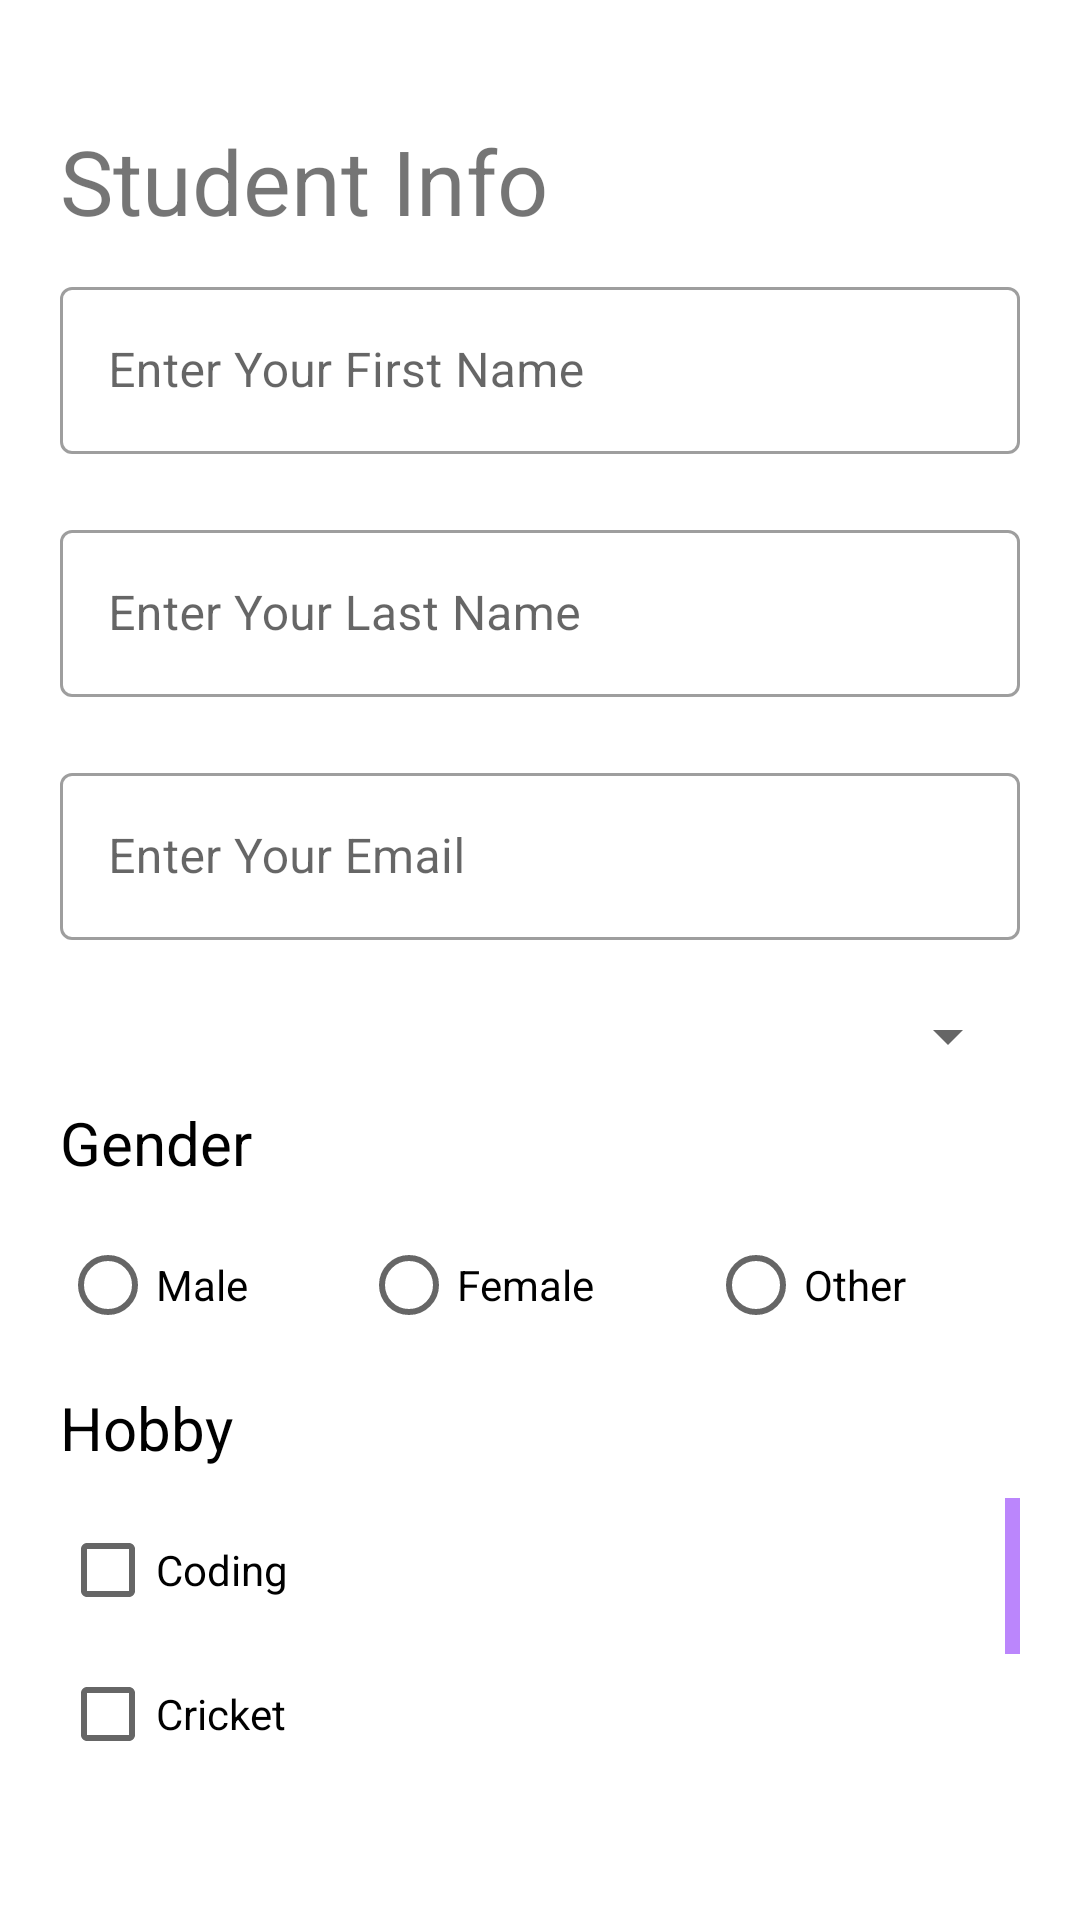

Produce the Android XML layout that renders to this screen, including the resource entries it uses.
<!-- AndroidManifest.xml: application theme Theme.Esparkbiz -->
<!-- res/layout/activity_task1_register_screen.xml -->
<?xml version="1.0" encoding="utf-8"?>
<LinearLayout
    xmlns:android="http://schemas.android.com/apk/res/android"
    xmlns:tools="http://schemas.android.com/tools"
    android:layout_width="match_parent"
    tools:context=".tasks.Task1RegisterScreen"
    android:orientation="vertical"
    android:paddingStart="20dp"
    android:paddingEnd="20dp"
     android:layout_height="wrap_content">

    <TextView
        android:layout_width="match_parent"
        android:layout_height="wrap_content"
        android:layout_marginTop="40dp"
        android:text="Student Info"
        android:textSize="30sp" />

    <com.google.android.material.textfield.TextInputLayout
        style="@style/Widget.MaterialComponents.TextInputLayout.OutlinedBox"
        android:layout_width="match_parent"
        android:layout_height="wrap_content"
        android:layout_marginTop="10dp"
        android:hint="Enter Your First Name">

        <com.google.android.material.textfield.TextInputEditText
            android:id="@+id/user_fname"
            android:layout_width="match_parent"
            android:layout_height="wrap_content"
            android:inputType="text"

            />

    </com.google.android.material.textfield.TextInputLayout>

    <com.google.android.material.textfield.TextInputLayout
        style="@style/Widget.MaterialComponents.TextInputLayout.OutlinedBox"
        android:layout_width="match_parent"
        android:layout_height="wrap_content"
        android:layout_marginTop="20dp"
        android:hint="Enter Your Last Name">

        <com.google.android.material.textfield.TextInputEditText
            android:id="@+id/user_lname"
            android:layout_width="match_parent"
            android:layout_height="wrap_content"
            android:inputType="textEmailAddress" />

    </com.google.android.material.textfield.TextInputLayout>

    <com.google.android.material.textfield.TextInputLayout
        style="@style/Widget.MaterialComponents.TextInputLayout.OutlinedBox"
        android:layout_width="match_parent"
        android:layout_height="wrap_content"
        android:layout_marginTop="20dp"
        android:hint="Enter Your Email">

        <com.google.android.material.textfield.TextInputEditText
            android:id="@+id/user_email"
            android:layout_width="match_parent"
            android:layout_height="wrap_content"
            android:inputType="textEmailAddress"
            />

    </com.google.android.material.textfield.TextInputLayout>

    <com.google.android.material.textfield.TextInputLayout
        android:layout_width="match_parent"
        android:layout_height="wrap_content"
        android:layout_marginTop="20dp"
        >

        <androidx.appcompat.widget.AppCompatSpinner
            android:id="@+id/user_city"
            android:layout_width="match_parent"
            android:layout_height="wrap_content"
            tools:listitem="@layout/support_simple_spinner_dropdown_item"
            />

    </com.google.android.material.textfield.TextInputLayout>


    <TextView
        android:layout_width="wrap_content"
        android:layout_height="wrap_content"
        android:layout_marginTop="10dp"
        android:text="Gender"
        android:textColor="@color/black"
        android:textSize="20sp" />

    <androidx.appcompat.widget.LinearLayoutCompat
        android:layout_width="match_parent"
        android:layout_height="wrap_content"
        android:layout_gravity="center"
        android:layout_marginTop="10dp"
        android:orientation="horizontal">

        <RadioGroup
            android:id="@+id/user_gender"
            android:layout_width="match_parent"
            android:layout_height="wrap_content"
            android:orientation="horizontal">

            <RadioButton
                android:id="@+id/user_male"
                android:layout_width="wrap_content"
                android:layout_height="wrap_content"
                android:layout_weight="1"
                android:text="Male" />

            <RadioButton
                android:id="@+id/user_female"
                android:layout_width="wrap_content"
                android:layout_height="wrap_content"
                android:layout_weight="1"
                android:text="Female" />

            <RadioButton
                android:id="@+id/user_other"
                android:layout_width="wrap_content"
                android:layout_height="wrap_content"
                android:layout_weight="1"
                android:text="Other" />
        </RadioGroup>
    </androidx.appcompat.widget.LinearLayoutCompat>

    <TextView
        android:layout_width="wrap_content"
        android:layout_height="wrap_content"
        android:layout_marginTop="10dp"
        android:text="Hobby"
        android:textColor="@color/black"
        android:textSize="20sp" />

    <ScrollView
        android:layout_marginTop="10dp"
        android:layout_width="match_parent"
        android:layout_height="100dp"
        android:scrollbarSize="5dp"
        android:scrollbarThumbVertical="@color/purple_200"

        >

        <androidx.appcompat.widget.LinearLayoutCompat
            android:id="@+id/hobbyLayout"
            android:layout_width="match_parent"
            android:layout_height="wrap_content"
            android:orientation="vertical">

            <CheckBox
                android:id="@+id/user_hobby1"
                android:layout_width="match_parent"
                android:checked="false"
                android:layout_height="wrap_content"
                android:text="Coding" />

            <CheckBox
                android:id="@+id/user_hobby2"
                android:layout_width="match_parent"
                android:checked="false"
                android:layout_height="wrap_content"
                android:text="Cricket" />

            <CheckBox
                android:id="@+id/user_hobby3"
                android:layout_width="match_parent"
                android:checked="false"
                android:layout_height="wrap_content"
                android:text="Swimming" />

            <CheckBox
                android:id="@+id/user_hobby4"
                android:layout_width="match_parent"
                android:checked="false"
                android:layout_height="wrap_content"
                android:text="Designing" />

        </androidx.appcompat.widget.LinearLayoutCompat>

    </ScrollView>


    <androidx.appcompat.widget.AppCompatButton
        android:id="@+id/displayInfo"
        android:layout_width="match_parent"
        android:layout_height="wrap_content"
        android:layout_marginTop="40dp"
        android:layout_marginBottom="40dp"
        android:background="@drawable/custom_gradient_background"
        android:text="Display"
        android:textSize="20sp" />

</LinearLayout>
<!-- resources referenced by this layout -->
<resources>
  <color name="black">#FF000000</color>
  <color name="purple_200">#FFBB86FC</color>
  <!-- drawable custom_gradient_background (drawable) -->
  <?xml version="1.0" encoding="utf-8"?>
  <shape xmlns:android="http://schemas.android.com/apk/res/android"
      android:shape="rectangle">
      <gradient
          android:endColor="@color/c3"
          android:centerColor="@color/c4"
          android:startColor="@color/c5" />
  
  </shape>
  <style name="Theme.Esparkbiz" parent="Theme.MaterialComponents.DayNight.NoActionBar">
          
          <item name="colorPrimary">@color/purple_500</item>
          <item name="colorPrimaryVariant">@color/purple_700</item>
          <item name="colorOnPrimary">@color/white</item>
          
          <item name="colorSecondary">@color/teal_200</item>
          <item name="colorSecondaryVariant">@color/teal_700</item>
          <item name="colorOnSecondary">@color/black</item>
          
          <item name="android:statusBarColor">?attr/colorPrimaryVariant</item>
          
      </style>
  <color name="c3">#3498DB</color>
  <color name="c4">#F5EEF8</color>
  <color name="c5">#7FB3D5</color>
  <color name="purple_500">#FF6200EE</color>
  <color name="purple_700">#FF3700B3</color>
  <color name="white">#FFFFFFFF</color>
  <color name="teal_200">#FF03DAC5</color>
  <color name="teal_700">#FF018786</color>
</resources>
